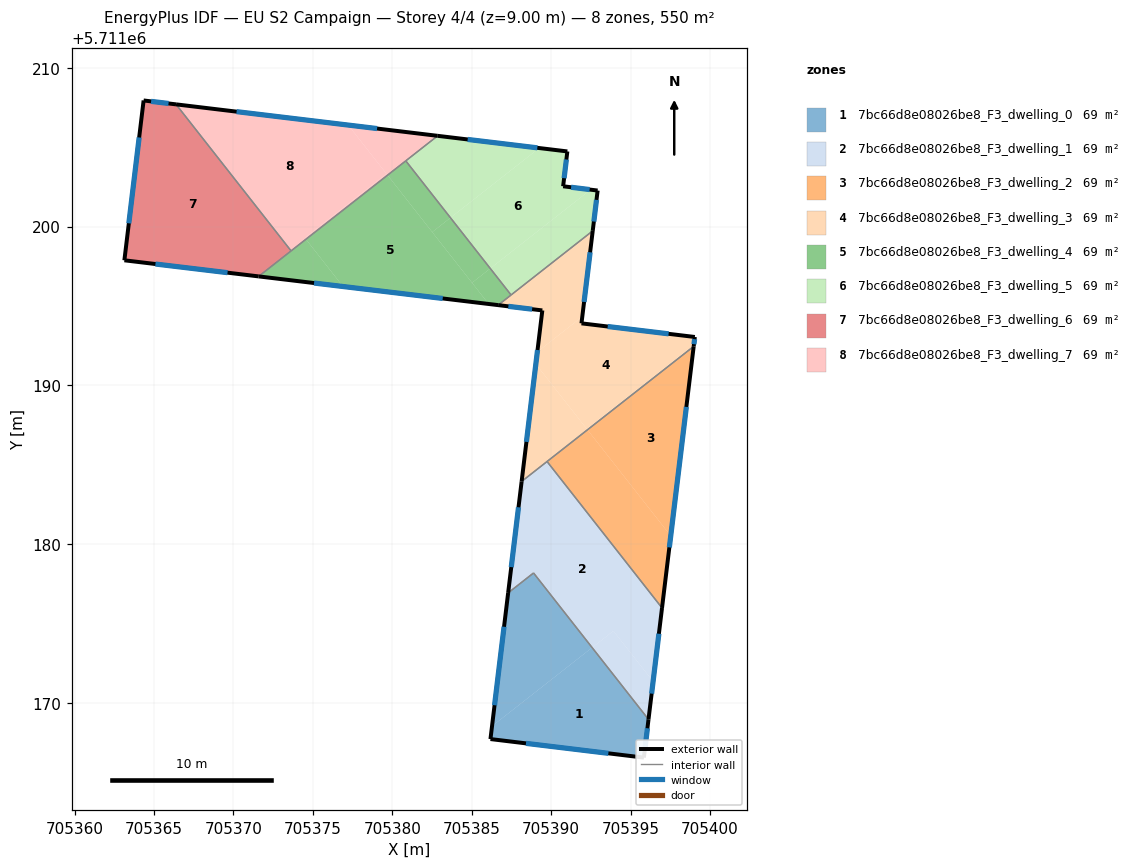
=== STOREY PLAN SPEC (per zone: floor XY polygon, exterior-wall plan segments, windows/doors) ===
zone 1: 7bc66d8e08026be8_F3_dwelling_0  (68.8 m²)
  floor: (705392.58, 5711173.50) (705396.13, 5711168.97) (705395.84, 5711166.57) (705386.18, 5711167.74) (705386.28, 5711168.55)
  floor: (705388.89, 5711178.19) (705392.58, 5711173.50) (705386.28, 5711168.55) (705387.29, 5711176.94)
  exterior wall: (705395.84, 5711166.57) – (705396.13, 5711168.97)  [2.4 m]
    window: (705395.91, 5711167.13) – (705396.06, 5711168.42)  [2.1 m²]
  exterior wall: (705386.18, 5711167.74) – (705395.84, 5711166.57)  [9.7 m]
    window: (705388.42, 5711167.47) – (705393.60, 5711166.84)  [8.4 m²]
  exterior wall: (705387.29, 5711176.94) – (705386.18, 5711167.74)  [9.3 m]
    window: (705387.04, 5711174.81) – (705386.44, 5711169.87)  [8.0 m²]
  interior walls: 2
zone 2: 7bc66d8e08026be8_F3_dwelling_1  (68.8 m²)
  floor: (705389.74, 5711185.21) (705396.98, 5711175.99) (705396.42, 5711171.36) (705393.92, 5711174.55) (705392.58, 5711173.50) (705388.89, 5711178.19) (705387.29, 5711176.94) (705388.14, 5711183.95)
  floor: (705393.92, 5711174.55) (705396.42, 5711171.36) (705396.13, 5711168.97) (705392.58, 5711173.50)
  exterior wall: (705396.13, 5711168.97) – (705396.98, 5711175.99)  [7.1 m]
    window: (705396.33, 5711170.60) – (705396.78, 5711174.37)  [6.1 m²]
  exterior wall: (705388.14, 5711183.95) – (705387.29, 5711176.94)  [7.1 m]
    window: (705387.95, 5711182.33) – (705387.49, 5711178.56)  [6.1 m²]
  interior walls: 4
zone 3: 7bc66d8e08026be8_F3_dwelling_2  (68.8 m²)
  floor: (705392.29, 5711187.21) (705397.53, 5711180.53) (705396.98, 5711175.99) (705389.74, 5711185.21)
  floor: (705398.97, 5711192.46) (705397.53, 5711180.53) (705392.29, 5711187.21)
  exterior wall: (705396.98, 5711175.99) – (705398.97, 5711192.46)  [16.6 m]
    window: (705397.44, 5711179.80) – (705398.51, 5711188.65)  [14.4 m²]
  interior walls: 2
zone 4: 7bc66d8e08026be8_F3_dwelling_3  (68.8 m²)
  floor: (705399.05, 5711193.05) (705398.99, 5711192.55) (705392.24, 5711187.26) (705389.04, 5711191.34) (705389.06, 5711191.51) (705389.13, 5711192.11) (705391.96, 5711194.33) (705391.91, 5711193.91)
  floor: (705398.99, 5711192.55) (705398.97, 5711192.46) (705392.29, 5711187.21) (705392.24, 5711187.26)
  floor: (705392.62, 5711199.73) (705391.96, 5711194.33) (705389.13, 5711192.11) (705389.45, 5711194.72) (705386.67, 5711195.05)
  floor: (705389.04, 5711191.34) (705392.29, 5711187.21) (705388.14, 5711183.95)
  exterior wall: (705399.05, 5711193.05) – (705391.91, 5711193.91)  [7.2 m]
    window: (705397.39, 5711193.25) – (705393.56, 5711193.71)  [6.2 m²]
  exterior wall: (705398.97, 5711192.46) – (705399.05, 5711193.05)  [0.6 m]
    window: (705398.99, 5711192.59) – (705399.03, 5711192.91)  [0.5 m²]
  exterior wall: (705389.45, 5711194.72) – (705388.14, 5711183.95)  [10.8 m]
    window: (705389.14, 5711192.23) – (705388.44, 5711186.45)  [9.4 m²]
  exterior wall: (705386.67, 5711195.05) – (705389.45, 5711194.72)  [2.8 m]
    window: (705387.31, 5711194.98) – (705388.80, 5711194.80)  [2.4 m²]
  exterior wall: (705391.91, 5711193.91) – (705392.62, 5711199.73)  [5.9 m]
    window: (705392.07, 5711195.25) – (705392.45, 5711198.38)  [5.1 m²]
  interior walls: 4
zone 5: 7bc66d8e08026be8_F3_dwelling_4  (68.8 m²)
  floor: (705383.66, 5711200.55) (705386.17, 5711197.36) (705385.02, 5711196.46) (705382.52, 5711199.65)
  floor: (705379.70, 5711203.23) (705386.07, 5711195.13) (705376.90, 5711196.22) (705374.56, 5711199.20)
  floor: (705386.17, 5711197.36) (705387.48, 5711195.69) (705386.67, 5711195.05) (705386.07, 5711195.13) (705385.02, 5711196.46)
  floor: (705374.56, 5711199.20) (705376.90, 5711196.22) (705371.59, 5711196.86)
  floor: (705380.85, 5711204.13) (705383.66, 5711200.55) (705382.52, 5711199.65) (705379.70, 5711203.23)
  exterior wall: (705371.59, 5711196.86) – (705386.67, 5711195.05)  [15.2 m]
    window: (705375.08, 5711196.44) – (705383.17, 5711195.47)  [13.1 m²]
  interior walls: 4
zone 6: 7bc66d8e08026be8_F3_dwelling_5  (68.8 m²)
  floor: (705392.93, 5711202.27) (705392.62, 5711199.73) (705387.48, 5711195.69) (705386.17, 5711197.36) (705392.49, 5711202.32)
  floor: (705391.02, 5711204.73) (705390.76, 5711202.54) (705392.49, 5711202.32) (705386.17, 5711197.36) (705383.66, 5711200.55) (705389.25, 5711204.94)
  floor: (705389.25, 5711204.94) (705383.66, 5711200.55) (705380.85, 5711204.13) (705382.86, 5711205.71)
  exterior wall: (705392.62, 5711199.73) – (705392.93, 5711202.27)  [2.6 m]
    window: (705392.69, 5711200.32) – (705392.86, 5711201.68)  [2.2 m²]
  exterior wall: (705391.02, 5711204.73) – (705382.86, 5711205.71)  [8.2 m]
    window: (705389.13, 5711204.96) – (705384.75, 5711205.48)  [7.1 m²]
  exterior wall: (705390.76, 5711202.54) – (705391.02, 5711204.73)  [2.2 m]
    window: (705390.82, 5711203.04) – (705390.96, 5711204.22)  [1.9 m²]
  exterior wall: (705392.93, 5711202.27) – (705390.76, 5711202.54)  [2.2 m]
    window: (705392.42, 5711202.33) – (705391.26, 5711202.47)  [1.9 m²]
  interior walls: 3
zone 7: 7bc66d8e08026be8_F3_dwelling_6  (68.8 m²)
  floor: (705366.39, 5711207.69) (705373.63, 5711198.47) (705371.59, 5711196.86) (705363.14, 5711197.88) (705364.35, 5711207.94)
  exterior wall: (705364.35, 5711207.94) – (705363.14, 5711197.88)  [10.1 m]
    window: (705364.07, 5711205.61) – (705363.42, 5711200.20)  [8.8 m²]
  exterior wall: (705366.39, 5711207.69) – (705364.35, 5711207.94)  [2.1 m]
    window: (705365.92, 5711207.75) – (705364.82, 5711207.88)  [1.8 m²]
  exterior wall: (705363.14, 5711197.88) – (705371.59, 5711196.86)  [8.5 m]
    window: (705365.09, 5711197.64) – (705369.63, 5711197.10)  [7.4 m²]
  interior walls: 2
zone 8: 7bc66d8e08026be8_F3_dwelling_7  (68.8 m²)
  floor: (705382.86, 5711205.71) (705379.70, 5711203.23) (705377.23, 5711206.39)
  floor: (705377.23, 5711206.39) (705379.63, 5711203.32) (705374.49, 5711199.29) (705374.56, 5711199.20) (705373.63, 5711198.47) (705366.39, 5711207.69)
  floor: (705379.63, 5711203.32) (705379.70, 5711203.23) (705374.56, 5711199.20) (705374.49, 5711199.29)
  exterior wall: (705382.86, 5711205.71) – (705366.39, 5711207.69)  [16.6 m]
    window: (705379.04, 5711206.17) – (705370.20, 5711207.23)  [14.4 m²]
  interior walls: 3

=== DERIVED (storey summary) ===
Building: EU S2 Campaign
Storey: 4 of 4  (floor level z = 9.00 m)
Storey gross floor area: 550.1 m²
Zones on this storey: 8
  - 7bc66d8e08026be8_F3_dwelling_0: floor 68.8 m²; exterior wall 21.4 m (64.3 m²); 3 window(s) 18.5 m²; WWR 28.8%
  - 7bc66d8e08026be8_F3_dwelling_1: floor 68.8 m²; exterior wall 14.1 m (42.4 m²); 2 window(s) 12.2 m²; WWR 28.8%
  - 7bc66d8e08026be8_F3_dwelling_2: floor 68.8 m²; exterior wall 16.6 m (49.8 m²); 1 window(s) 14.4 m²; WWR 28.8%
  - 7bc66d8e08026be8_F3_dwelling_3: floor 68.8 m²; exterior wall 27.3 m (81.9 m²); 5 window(s) 23.6 m²; WWR 28.8%
  - 7bc66d8e08026be8_F3_dwelling_4: floor 68.8 m²; exterior wall 15.2 m (45.6 m²); 1 window(s) 13.1 m²; WWR 28.8%
  - 7bc66d8e08026be8_F3_dwelling_5: floor 68.8 m²; exterior wall 15.2 m (45.5 m²); 4 window(s) 13.1 m²; WWR 28.8%
  - 7bc66d8e08026be8_F3_dwelling_6: floor 68.8 m²; exterior wall 20.7 m (62.1 m²); 3 window(s) 17.9 m²; WWR 28.8%
  - 7bc66d8e08026be8_F3_dwelling_7: floor 68.8 m²; exterior wall 16.6 m (49.8 m²); 1 window(s) 14.4 m²; WWR 28.8%
Zone adjacency (shared interzone walls):
  - 7bc66d8e08026be8_F3_dwelling_0 ↔ 7bc66d8e08026be8_F3_dwelling_1
  - 7bc66d8e08026be8_F3_dwelling_1 ↔ 7bc66d8e08026be8_F3_dwelling_2
  - 7bc66d8e08026be8_F3_dwelling_1 ↔ 7bc66d8e08026be8_F3_dwelling_3
  - 7bc66d8e08026be8_F3_dwelling_2 ↔ 7bc66d8e08026be8_F3_dwelling_3
  - 7bc66d8e08026be8_F3_dwelling_3 ↔ 7bc66d8e08026be8_F3_dwelling_4
  - 7bc66d8e08026be8_F3_dwelling_3 ↔ 7bc66d8e08026be8_F3_dwelling_5
  - 7bc66d8e08026be8_F3_dwelling_4 ↔ 7bc66d8e08026be8_F3_dwelling_5
  - 7bc66d8e08026be8_F3_dwelling_4 ↔ 7bc66d8e08026be8_F3_dwelling_6
  - 7bc66d8e08026be8_F3_dwelling_4 ↔ 7bc66d8e08026be8_F3_dwelling_7
  - 7bc66d8e08026be8_F3_dwelling_5 ↔ 7bc66d8e08026be8_F3_dwelling_7
  - 7bc66d8e08026be8_F3_dwelling_6 ↔ 7bc66d8e08026be8_F3_dwelling_7